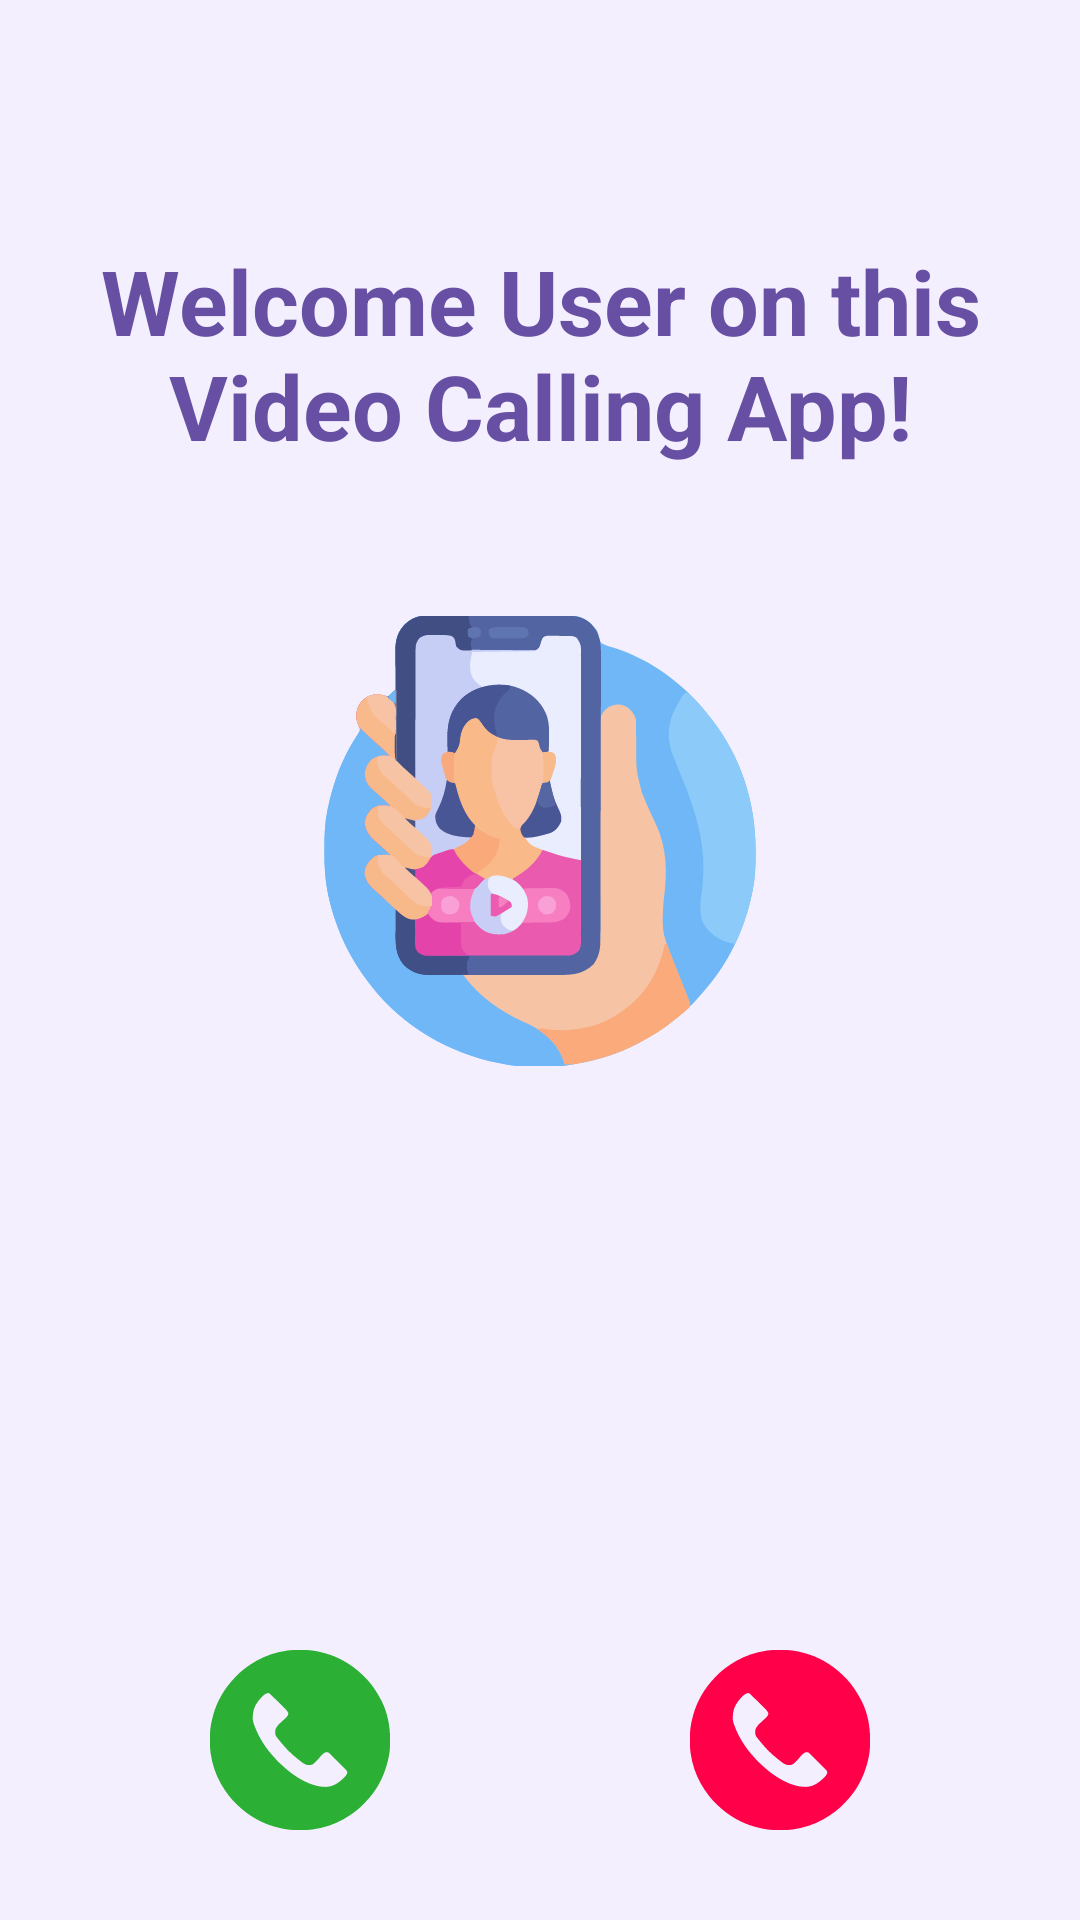

Produce the Android XML layout that renders to this screen, including the resource entries it uses.
<!-- AndroidManifest.xml: application theme Theme.VideoCallApp -->
<!-- res/layout/fragment_video_call.xml -->
<?xml version="1.0" encoding="utf-8"?>
<layout xmlns:android="http://schemas.android.com/apk/res/android"
    xmlns:app="http://schemas.android.com/apk/res-auto"
    xmlns:tools="http://schemas.android.com/tools">

    <androidx.constraintlayout.widget.ConstraintLayout
        android:layout_width="match_parent"
        android:layout_height="match_parent"
        android:background="@color/themeBackground"
        tools:context=".activity.HomeActivity">

        <TextView
            android:id="@+id/textView2"
            android:layout_width="match_parent"
            android:layout_height="wrap_content"
            android:layout_marginStart="@dimen/dimen_20dp"
            android:layout_marginTop="@dimen/dimen_80dp"
            android:layout_marginEnd="@dimen/dimen_20dp"
            android:fontFamily="sans-serif"
            android:gravity="center"
            android:text="@string/welcome_user_on_this_video_calling_app"
            android:textColor="@color/primaryColour"
            android:textSize="@dimen/dimen_30sp"
            android:textStyle="bold"
            app:layout_constraintEnd_toEndOf="parent"
            app:layout_constraintStart_toStartOf="parent"
            app:layout_constraintTop_toTopOf="parent" />

        <ImageView
            android:id="@+id/imageView2"
            android:layout_width="@dimen/dimen_200dp"
            android:layout_height="@dimen/dimen_200dp"
            android:layout_marginTop="@dimen/dimen_50dp"
            android:alpha="0.8"
            android:background="@drawable/video_calling_image"
            app:layout_constraintEnd_toEndOf="@+id/textView2"
            app:layout_constraintStart_toStartOf="@+id/textView2"
            app:layout_constraintTop_toBottomOf="@+id/textView2" />

        <FrameLayout
            android:id="@+id/remote_video_view_container"
            android:layout_width="match_parent"
            android:layout_height="@dimen/dimen_0dp"
            app:layout_constraintVertical_weight="3"
            android:background="@color/ThemeBlack"
            android:visibility="gone"
            app:layout_constraintBottom_toTopOf="@+id/local_video_view_container"
            app:layout_constraintEnd_toEndOf="parent"
            app:layout_constraintHorizontal_bias="0.5"
            app:layout_constraintStart_toStartOf="parent"
            app:layout_constraintTop_toTopOf="parent" />


        <FrameLayout
            android:id="@+id/local_video_view_container"
            android:layout_width="@dimen/dimen_100dp"
            android:layout_height="@dimen/dimen_0dp"
            app:layout_constraintVertical_weight="1"
            android:background="@color/ThemeBlack"
            android:elevation="@dimen/dimen_10dp"
            android:visibility="gone"
            app:layout_constraintBottom_toBottomOf="parent"
            app:layout_constraintEnd_toEndOf="parent"
            app:layout_constraintHorizontal_bias="0.5"
            app:layout_constraintStart_toStartOf="parent"
            app:layout_constraintTop_toBottomOf="@+id/remote_video_view_container" />


        <androidx.appcompat.widget.AppCompatButton
            android:id="@+id/JoinButton"
            android:layout_width="@dimen/dimen_60dp"
            android:layout_height="@dimen/dimen_60dp"
            android:layout_marginStart="@dimen/dimen_70dp"
            android:layout_marginBottom="@dimen/dimen_30dp"
            android:background="@drawable/call_connect_button_design"
            android:backgroundTint="@color/Green"
            android:elevation="@dimen/dimen_10dp"
            android:onClick="joinChannel"
            app:layout_constraintBottom_toBottomOf="parent"
            app:layout_constraintStart_toStartOf="parent" />

        <androidx.appcompat.widget.AppCompatButton
            android:id="@+id/LeaveButton"
            android:layout_width="@dimen/dimen_60dp"
            android:layout_height="@dimen/dimen_60dp"
            android:layout_marginEnd="@dimen/dimen_70dp"
            android:layout_marginBottom="@dimen/dimen_30dp"
            android:background="@drawable/call_connect_button_design"
            android:backgroundTint="@color/Red"
            android:elevation="@dimen/dimen_10dp"
            android:onClick="leaveChannel"
            app:layout_constraintBottom_toBottomOf="parent"
            app:layout_constraintEnd_toEndOf="parent" />
    </androidx.constraintlayout.widget.ConstraintLayout>
</layout>
<!-- resources referenced by this layout -->
<resources>
  <color name="Green">#2BAF35</color>
  <color name="Red">#FF0049</color>
  <color name="ThemeBlack">#3C3345</color>
  <color name="primaryColour">#6750A3</color>
  <color name="themeBackground">#F4EFFE</color>
  <dimen name="dimen_0dp">0dp</dimen>
  <dimen name="dimen_100dp">100dp</dimen>
  <dimen name="dimen_10dp">10dp</dimen>
  <dimen name="dimen_200dp">150dp</dimen>
  <dimen name="dimen_20dp">20dp</dimen>
  <dimen name="dimen_30dp">30dp</dimen>
  <dimen name="dimen_30sp">30sp</dimen>
  <dimen name="dimen_50dp">50dp</dimen>
  <dimen name="dimen_60dp">60dp</dimen>
  <dimen name="dimen_70dp">70dp</dimen>
  <dimen name="dimen_80dp">80dp</dimen>
  <!-- drawable call_connect_button_design: vector/xml drawable (drawable, 4297 chars, omitted) -->
  <!-- drawable video_calling_image: vector/xml drawable (drawable, 59411 chars, omitted) -->
  <string name="welcome_user_on_this_video_calling_app">Welcome User on this Video Calling App!</string>
</resources>
